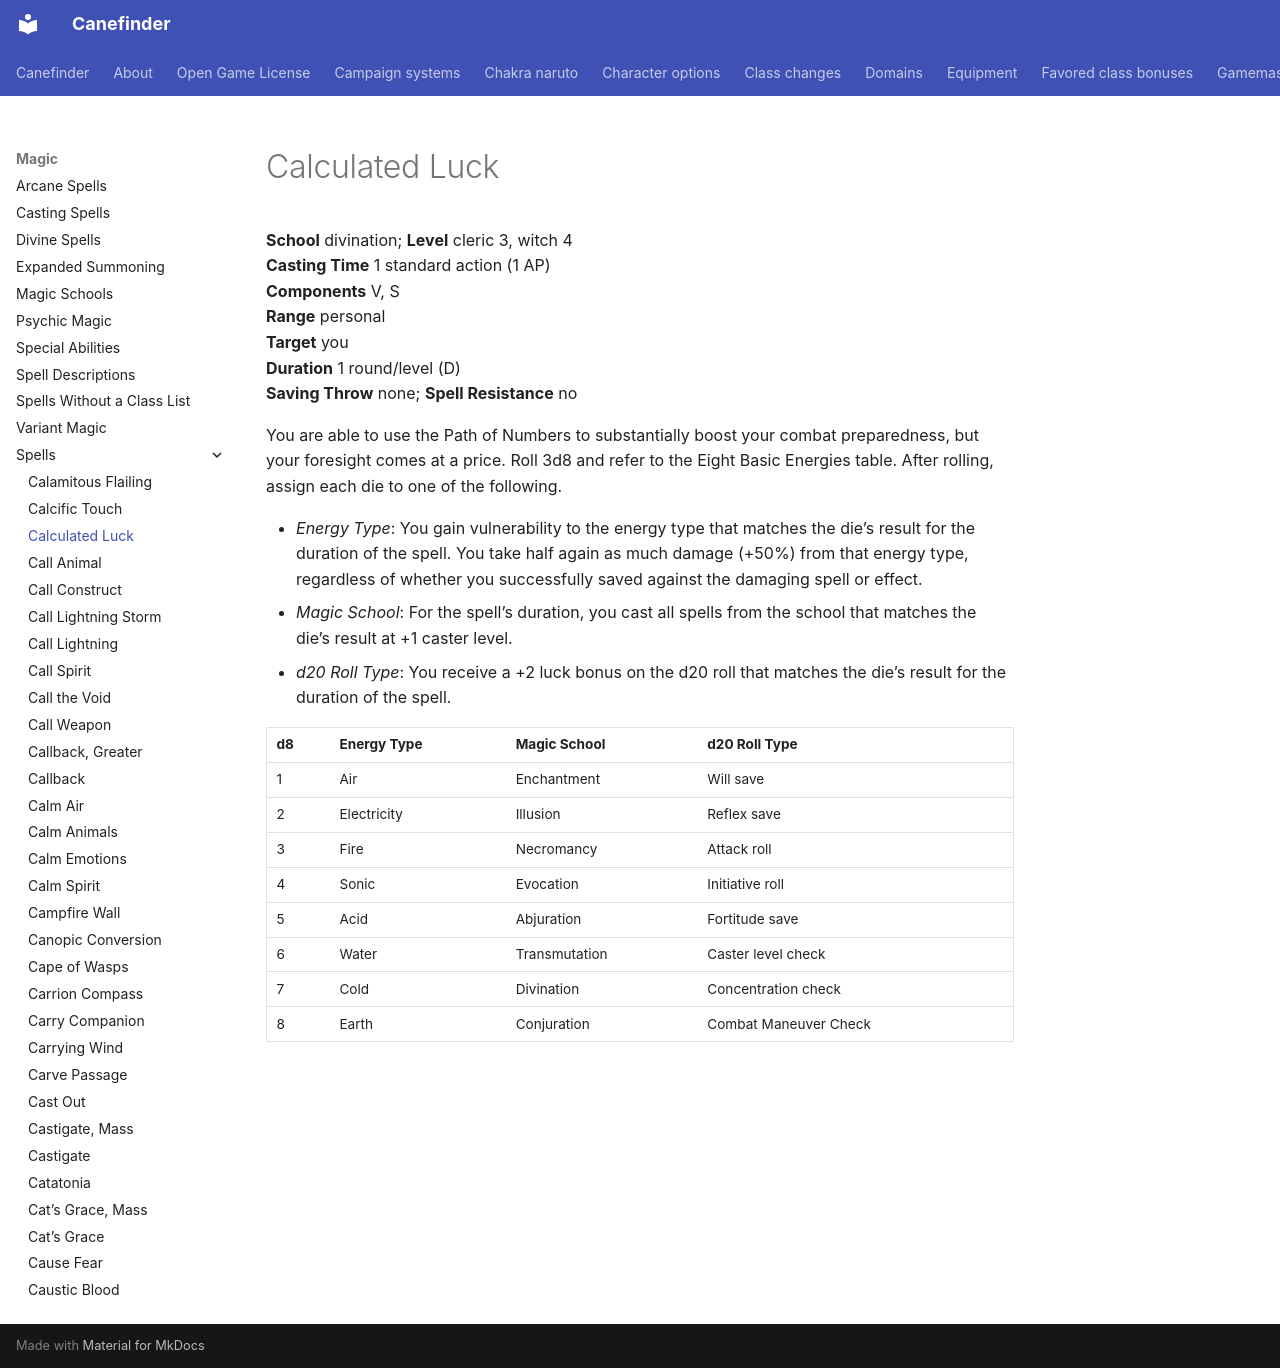

repository: canefinderhouserules/Canefinderhouserules · page: magic/spells/calculated-luck/index.html · generator: mkdocs

# Calculated Luck

**School** divination; **Level** cleric 3, witch 4  
**Casting Time** 1 standard action (1 AP)  
**Components** V, S  
**Range** personal  
**Target** you  
**Duration** 1 round/level (D)  
**Saving Throw** none; **Spell Resistance** no

You are able to use the Path of Numbers to substantially boost your combat preparedness, but your foresight comes at a price. Roll 3d8 and refer to the Eight Basic Energies table. After rolling, assign each die to one of the following.

- *Energy Type*: You gain vulnerability to the energy type that matches the die’s result for the duration of the spell. You take half again as much damage (+50%) from that energy type, regardless of whether you successfully saved against the damaging spell or effect.
- *Magic School*: For the spell’s duration, you cast all spells from the school that matches the die’s result at +1 caster level.
- *d20 Roll Type*: You receive a +2 luck bonus on the d20 roll that matches the die’s result for the duration of the spell.

| d8 | Energy Type | Magic School | d20 Roll Type |
|---|---|---|---|
| 1 | Air | Enchantment | Will save |
| 2 | Electricity | Illusion | Reflex save |
| 3 | Fire | Necromancy | Attack roll |
| 4 | Sonic | Evocation | Initiative roll |
| 5 | Acid | Abjuration | Fortitude save |
| 6 | Water | Transmutation | Caster level check |
| 7 | Cold | Divination | Concentration check |
| 8 | Earth | Conjuration | Combat Maneuver Check |
